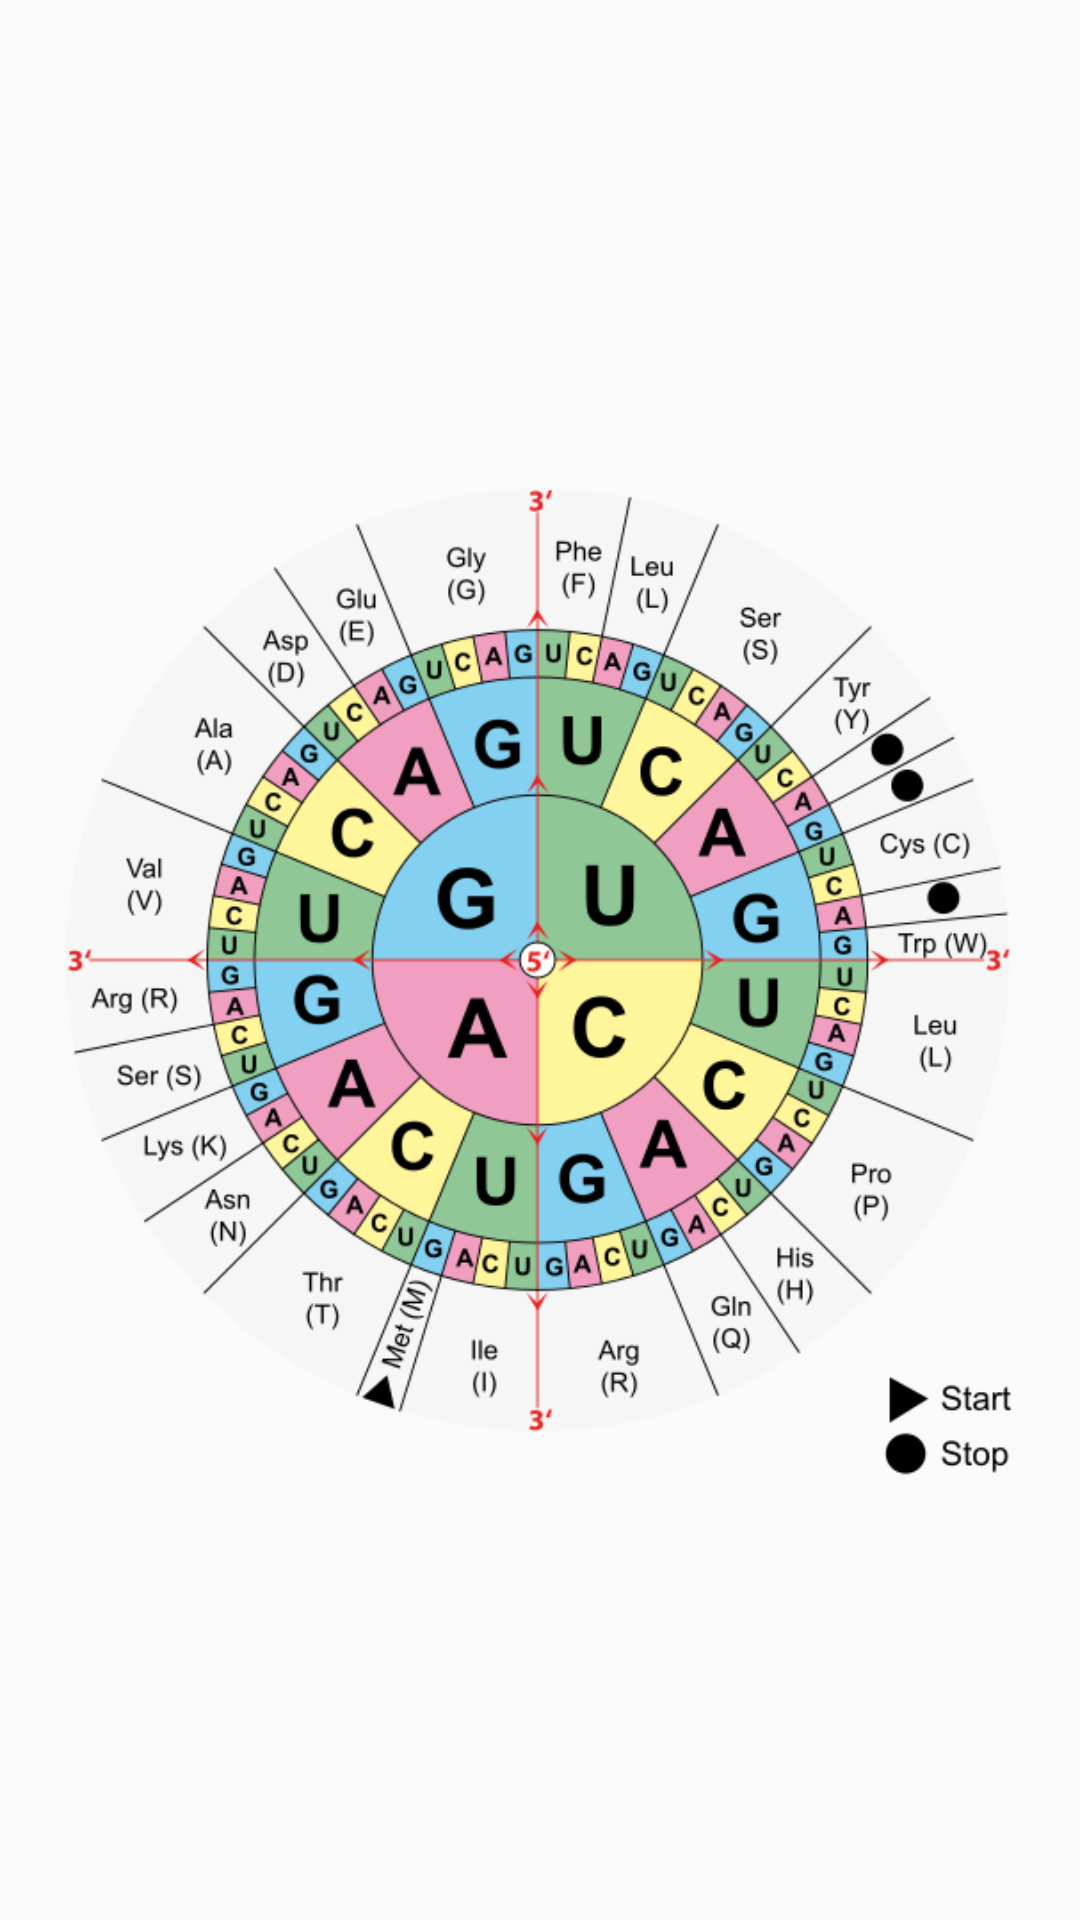

Layout XML and referenced resources for this Android screen:
<!-- AndroidManifest.xml: application theme AppTheme -->
<!-- res/layout/fragment_codesonne.xml -->
<?xml version="1.0" encoding="utf-8"?>
<LinearLayout xmlns:android="http://schemas.android.com/apk/res/android"
	android:layout_width="match_parent"
	android:layout_height="match_parent"
	android:orientation="vertical">

	<ImageView
		android:layout_width="match_parent"
		android:layout_height="match_parent"
		android:src="@drawable/ic_launcher"/>

</LinearLayout>
<!-- resources referenced by this layout -->
<resources>
  <!-- drawable ic_launcher: png bitmap (drawable, 159655 bytes) -->
  <style name="AppTheme" parent="Base">
  
  	</style>
  <style name="Base" parent="Theme.AppCompat.Light.DarkActionBar">
  		
  		
  		<item name="android:colorPrimary">@color/primary</item>
  		
  		<item name="android:colorPrimaryDark">@color/primaryDark</item>
  		
  		<item name="android:colorAccent">@color/accent</item>
  		<item name="android:windowActionBar">false</item>
  		<item name="windowActionBar">false</item>
  		<item name="android:windowNoTitle">true</item>
  
  		<item name="colorControlActivated">@color/accent</item>
  		<item name="colorControlHighlight">@color/accent</item>
  	</style>
  <color name="primary">#8BC34A</color>
  <color name="primaryDark">#689F38</color>
  <color name="accent">#FF9800</color>
</resources>
